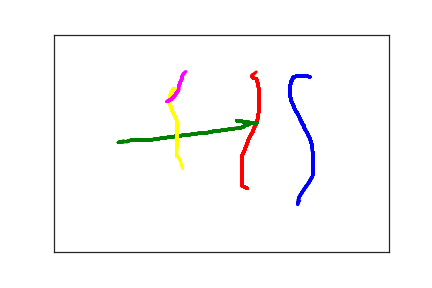

Data behind this chart, as committed beside it:
3.820000000000000000e+02, 9.700000000000000000e+01, 0.000000000000000000e+00, 1.000000000000000000e+00
3.780000000000000000e+02, 9.600000000000000000e+01, 3.000000000000000000e+01, 1.000000000000000000e+00
3.720000000000000000e+02, 9.600000000000000000e+01, 4.500000000000000000e+01, 1.000000000000000000e+00
3.670000000000000000e+02, 9.600000000000000000e+01, 5.800000000000000000e+01, 1.000000000000000000e+00
3.620000000000000000e+02, 9.600000000000000000e+01, 7.400000000000000000e+01, 1.000000000000000000e+00
3.590000000000000000e+02, 9.700000000000000000e+01, 9.000000000000000000e+01, 1.000000000000000000e+00
3.570000000000000000e+02, 9.900000000000000000e+01, 1.060000000000000000e+02, 1.000000000000000000e+00
3.560000000000000000e+02, 1.030000000000000000e+02, 1.250000000000000000e+02, 1.000000000000000000e+00
3.540000000000000000e+02, 1.090000000000000000e+02, 1.390000000000000000e+02, 1.000000000000000000e+00
3.530000000000000000e+02, 1.160000000000000000e+02, 1.560000000000000000e+02, 1.000000000000000000e+00
3.530000000000000000e+02, 1.250000000000000000e+02, 1.750000000000000000e+02, 1.000000000000000000e+00
3.530000000000000000e+02, 1.340000000000000000e+02, 1.900000000000000000e+02, 1.000000000000000000e+00
3.530000000000000000e+02, 1.430000000000000000e+02, 2.060000000000000000e+02, 1.000000000000000000e+00
3.540000000000000000e+02, 1.510000000000000000e+02, 2.230000000000000000e+02, 1.000000000000000000e+00
3.560000000000000000e+02, 1.580000000000000000e+02, 2.400000000000000000e+02, 1.000000000000000000e+00
3.580000000000000000e+02, 1.650000000000000000e+02, 2.560000000000000000e+02, 1.000000000000000000e+00
3.600000000000000000e+02, 1.730000000000000000e+02, 2.730000000000000000e+02, 1.000000000000000000e+00
3.630000000000000000e+02, 1.800000000000000000e+02, 2.890000000000000000e+02, 1.000000000000000000e+00
3.650000000000000000e+02, 1.860000000000000000e+02, 3.060000000000000000e+02, 1.000000000000000000e+00
3.670000000000000000e+02, 1.920000000000000000e+02, 3.230000000000000000e+02, 1.000000000000000000e+00
3.680000000000000000e+02, 1.960000000000000000e+02, 3.390000000000000000e+02, 1.000000000000000000e+00
3.690000000000000000e+02, 1.990000000000000000e+02, 3.560000000000000000e+02, 1.000000000000000000e+00
3.700000000000000000e+02, 2.020000000000000000e+02, 3.730000000000000000e+02, 1.000000000000000000e+00
3.710000000000000000e+02, 2.040000000000000000e+02, 3.890000000000000000e+02, 1.000000000000000000e+00
3.710000000000000000e+02, 2.060000000000000000e+02, 4.060000000000000000e+02, 1.000000000000000000e+00
3.720000000000000000e+02, 2.080000000000000000e+02, 4.220000000000000000e+02, 1.000000000000000000e+00
3.730000000000000000e+02, 2.090000000000000000e+02, 4.400000000000000000e+02, 1.000000000000000000e+00
3.730000000000000000e+02, 2.120000000000000000e+02, 4.560000000000000000e+02, 1.000000000000000000e+00
3.740000000000000000e+02, 2.150000000000000000e+02, 4.730000000000000000e+02, 1.000000000000000000e+00
3.750000000000000000e+02, 2.180000000000000000e+02, 4.930000000000000000e+02, 1.000000000000000000e+00
3.760000000000000000e+02, 2.210000000000000000e+02, 5.080000000000000000e+02, 1.000000000000000000e+00
3.780000000000000000e+02, 2.250000000000000000e+02, 5.240000000000000000e+02, 1.000000000000000000e+00
3.790000000000000000e+02, 2.290000000000000000e+02, 5.400000000000000000e+02, 1.000000000000000000e+00
3.800000000000000000e+02, 2.330000000000000000e+02, 5.580000000000000000e+02, 1.000000000000000000e+00
3.820000000000000000e+02, 2.380000000000000000e+02, 5.730000000000000000e+02, 1.000000000000000000e+00
3.830000000000000000e+02, 2.430000000000000000e+02, 5.910000000000000000e+02, 1.000000000000000000e+00
3.840000000000000000e+02, 2.480000000000000000e+02, 6.070000000000000000e+02, 1.000000000000000000e+00
3.850000000000000000e+02, 2.530000000000000000e+02, 6.230000000000000000e+02, 1.000000000000000000e+00
3.850000000000000000e+02, 2.570000000000000000e+02, 6.410000000000000000e+02, 1.000000000000000000e+00
3.860000000000000000e+02, 2.620000000000000000e+02, 6.620000000000000000e+02, 1.000000000000000000e+00
3.860000000000000000e+02, 2.680000000000000000e+02, 6.770000000000000000e+02, 1.000000000000000000e+00
3.870000000000000000e+02, 2.740000000000000000e+02, 6.900000000000000000e+02, 1.000000000000000000e+00
3.870000000000000000e+02, 2.810000000000000000e+02, 7.070000000000000000e+02, 1.000000000000000000e+00
3.870000000000000000e+02, 2.880000000000000000e+02, 7.240000000000000000e+02, 1.000000000000000000e+00
3.870000000000000000e+02, 2.950000000000000000e+02, 7.400000000000000000e+02, 1.000000000000000000e+00
3.870000000000000000e+02, 3.030000000000000000e+02, 7.580000000000000000e+02, 1.000000000000000000e+00
3.870000000000000000e+02, 3.100000000000000000e+02, 7.740000000000000000e+02, 1.000000000000000000e+00
3.870000000000000000e+02, 3.170000000000000000e+02, 7.920000000000000000e+02, 1.000000000000000000e+00
3.860000000000000000e+02, 3.260000000000000000e+02, 8.080000000000000000e+02, 1.000000000000000000e+00
3.830000000000000000e+02, 3.340000000000000000e+02, 8.250000000000000000e+02, 1.000000000000000000e+00
3.800000000000000000e+02, 3.420000000000000000e+02, 8.410000000000000000e+02, 1.000000000000000000e+00
3.760000000000000000e+02, 3.500000000000000000e+02, 8.570000000000000000e+02, 1.000000000000000000e+00
3.730000000000000000e+02, 3.570000000000000000e+02, 8.730000000000000000e+02, 1.000000000000000000e+00
3.700000000000000000e+02, 3.640000000000000000e+02, 8.900000000000000000e+02, 1.000000000000000000e+00
3.680000000000000000e+02, 3.690000000000000000e+02, 9.060000000000000000e+02, 1.000000000000000000e+00
3.660000000000000000e+02, 3.740000000000000000e+02, 9.250000000000000000e+02, 1.000000000000000000e+00
3.650000000000000000e+02, 3.790000000000000000e+02, 9.400000000000000000e+02, 1.000000000000000000e+00
3.650000000000000000e+02, 3.830000000000000000e+02, 9.570000000000000000e+02, 1.000000000000000000e+00
3.640000000000000000e+02, 3.870000000000000000e+02, 9.730000000000000000e+02, 1.000000000000000000e+00
3.640000000000000000e+02, 3.890000000000000000e+02, 9.910000000000000000e+02, 1.000000000000000000e+00
3.640000000000000000e+02, 3.900000000000000000e+02, 1.006000000000000000e+03, 1.000000000000000000e+00
... 211 more rows
